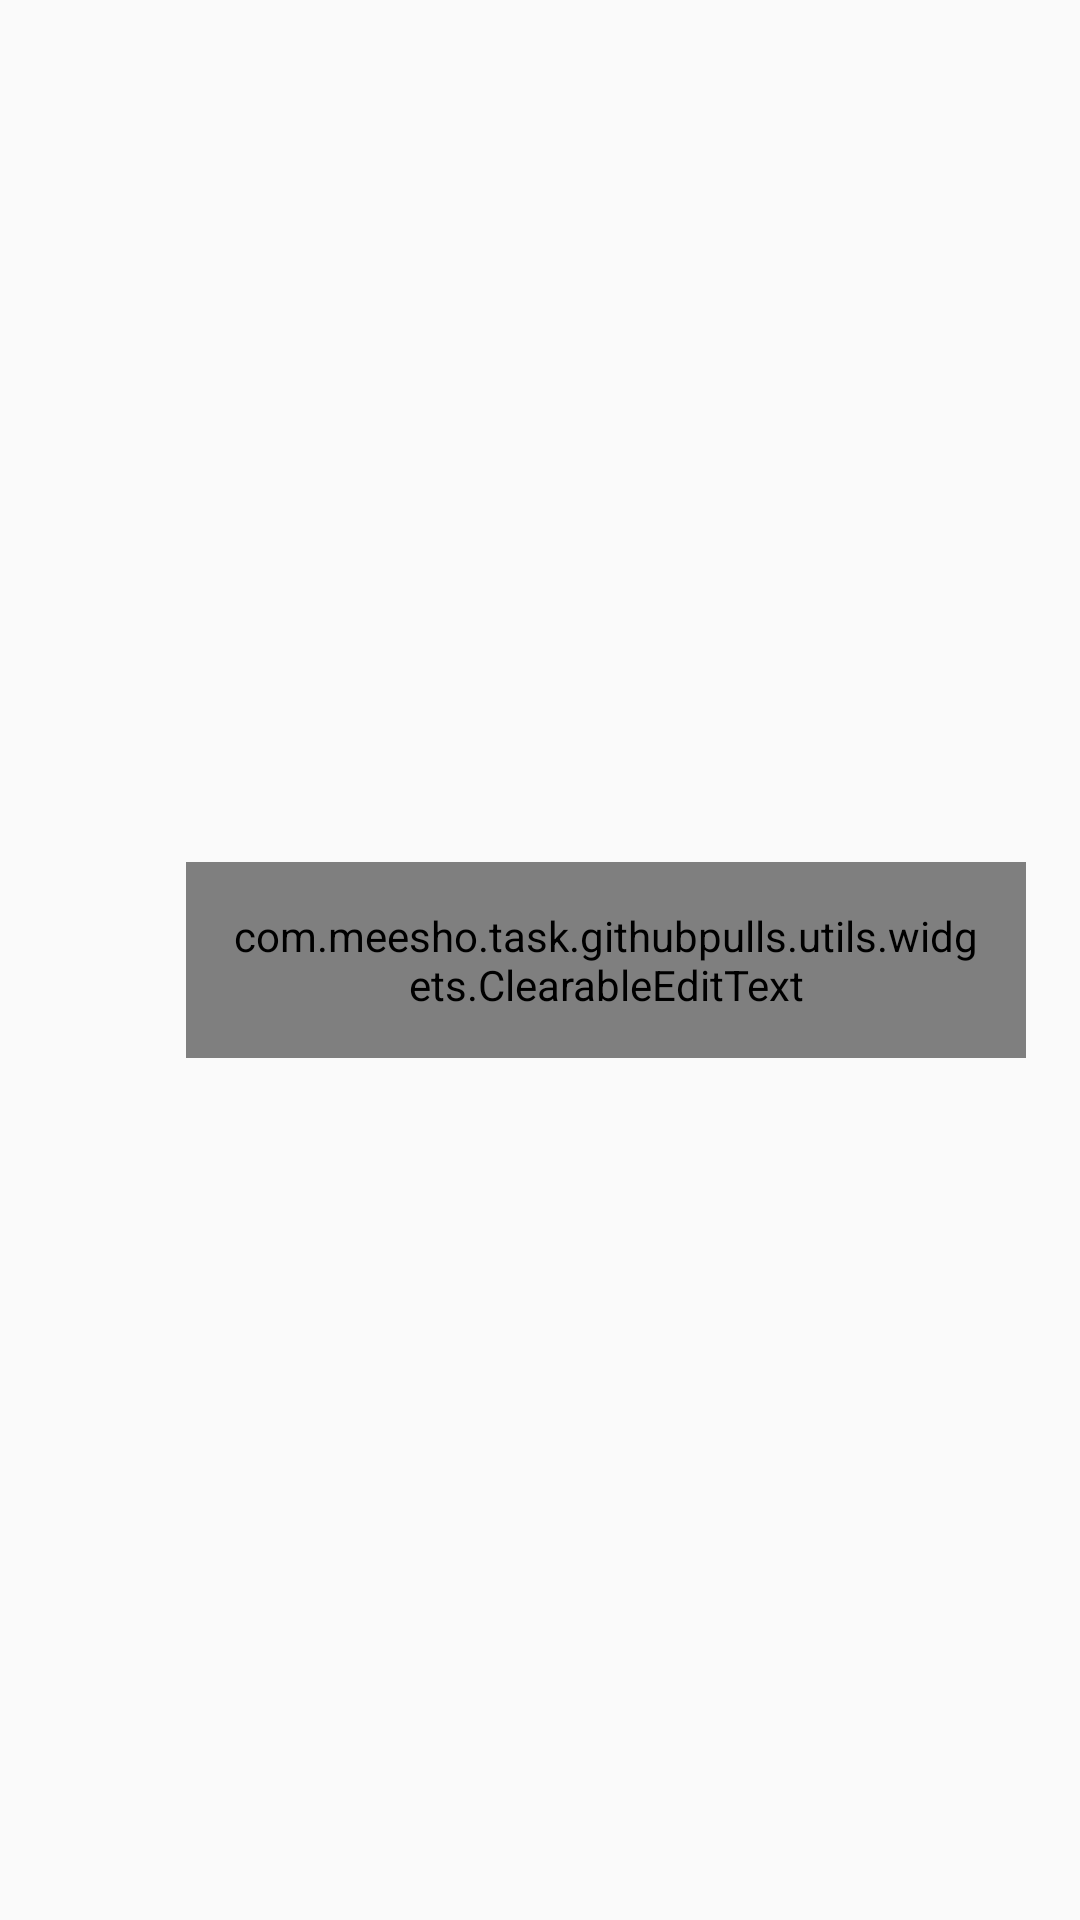

This screen was rendered from an Android layout file. Write that file and the resources it references.
<!-- AndroidManifest.xml: application theme AppTheme -->
<!-- res/layout/app_searchbar.xml -->
<?xml version="1.0" encoding="utf-8"?>
<android.support.constraint.ConstraintLayout xmlns:android="http://schemas.android.com/apk/res/android"
    xmlns:app="http://schemas.android.com/apk/res-auto"
    android:layout_width="match_parent"
    android:layout_height="wrap_content"
    android:layout_margin="0dp">

    <FrameLayout
        android:id="@+id/search_bar_left_action_container"
        android:layout_width="wrap_content"
        android:layout_height="wrap_content"
        android:layout_centerVertical="true"
        android:layout_marginBottom="8dp"
        android:layout_marginStart="4dp"
        android:layout_marginTop="8dp"
        android:padding="@dimen/button_padding"
        app:layout_constraintBottom_toBottomOf="@+id/frameLayout3"
        app:layout_constraintLeft_toLeftOf="parent"
        app:layout_constraintTop_toTopOf="@+id/frameLayout3">

        <ImageView
            android:id="@+id/backButton"
            android:layout_width="@dimen/button_icon_size"
            android:layout_height="@dimen/button_icon_size"
            android:background="@drawable/ripple_effect_button"
            android:clickable="true"
            android:focusable="true"
            android:padding="@dimen/button_padding"
            android:scaleType="center"
            android:src="@drawable/ic_arrow_back_black_24dp"
            android:tint="@color/white"
            android:visibility="visible" />


    </FrameLayout>


    <com.wang.avi.AVLoadingIndicatorView
        android:id="@+id/progressBar"
        android:layout_width="26dp"
        android:layout_height="26dp"
        android:layout_margin="7dp"
        android:layout_marginBottom="8dp"
        android:layout_marginEnd="8dp"
        android:layout_marginTop="8dp"
        android:layout_weight="1"
        android:indeterminate="true"
        android:visibility="gone"
        app:indicatorColor="@color/white"
        app:indicatorName="BallPulseIndicator"
        app:layout_constraintBottom_toBottomOf="@+id/frameLayout3"
        app:layout_constraintRight_toRightOf="parent"
        app:layout_constraintTop_toTopOf="@+id/frameLayout3"
        app:layout_constraintVertical_bias="0.481" />

    <FrameLayout
        android:id="@+id/frameLayout3"
        android:layout_width="0dp"
        android:layout_height="wrap_content"
        android:layout_centerInParent="false"
        android:layout_marginBottom="0dp"
        android:layout_marginEnd="8dp"
        android:layout_marginStart="0dp"
        android:layout_marginTop="0dp"
        app:layout_constraintBottom_toBottomOf="parent"
        app:layout_constraintLeft_toRightOf="@+id/search_bar_left_action_container"
        app:layout_constraintRight_toLeftOf="@+id/progressBar"
        app:layout_constraintTop_toTopOf="parent">

        <android.support.design.widget.TextInputLayout
            android:id="@+id/searchInputTextLayout"
            android:layout_width="match_parent"
            android:layout_height="match_parent"
            android:layout_gravity="center_vertical|start"
            android:gravity="start|center_vertical"
            android:padding="10dp"
            app:hintAnimationEnabled="false"
            app:hintEnabled="false"
            app:hintTextAppearance="@style/TextAppearance.AppCompat.Widget.ActionBar.Subtitle">

            <com.meesho.task.githubpulls.utils.widgets.ClearableEditText

                android:id="@+id/searchInput"
                android:layout_width="match_parent"
                android:layout_height="wrap_content"
                android:layout_gravity="top|start"
                android:layout_weight="0.5"
                android:alpha="1"
                android:background="@color/transparent"
                android:ellipsize="end"
                android:ems="10"
                android:fontFamily="sans-serif"
                android:foregroundGravity="center_vertical|center_horizontal"
                android:gravity="start"
                android:hint="@string/search_hint"
                android:imeOptions="actionSearch"
                android:inputType="textNoSuggestions"
                android:longClickable="true"
                android:maxLines="1"
                android:minHeight="@dimen/button_size"
                android:padding="15dp"
                android:selectAllOnFocus="true"
                android:textAlignment="viewStart"
                android:textAppearance="@style/TextAppearance.AppCompat.Small"
                android:textColor="@color/white"
                android:textColorHint="@color/hintGrey"
                android:textCursorDrawable="@drawable/appsearch_cursor_drawable"
                android:textSize="15sp"
                android:typeface="sans" />

        </android.support.design.widget.TextInputLayout>


    </FrameLayout>

</android.support.constraint.ConstraintLayout>
<!-- resources referenced by this layout -->
<resources>
  <color name="hintGrey">@color/body_text_2_inverse</color>
  <color name="transparent">@android:color/transparent</color>
  <color name="white">@android:color/white</color>
  <dimen name="button_icon_size">24dp</dimen>
  <dimen name="button_padding">12dp</dimen>
  <dimen name="button_size">24dp</dimen>
  <!-- drawable appsearch_cursor_drawable (drawable-v24) -->
  <?xml version="1.0" encoding="utf-8"?>
  <shape xmlns:android="http://schemas.android.com/apk/res/android">
      <size android:width="2dp" />
      <solid android:color="@color/hintGrey" />
  </shape>
  <string name="search_hint">owner:repo</string>
  <style name="AppTheme" parent="Theme.AppCompat.Light.DarkActionBar">
          
          <item name="colorPrimary">@color/colorPrimary</item>
          <item name="colorPrimaryDark">@color/colorPrimaryDark</item>
          <item name="colorAccent">@color/colorAccent</item>
      </style>
  <color name="body_text_2_inverse">#8affffff</color>
  <color name="colorPrimary">#ff1565c0</color>
  <color name="colorPrimaryDark">#0e427c</color>
      //#01a1b9
  <color name="colorAccent">#eef1f2</color>
</resources>
